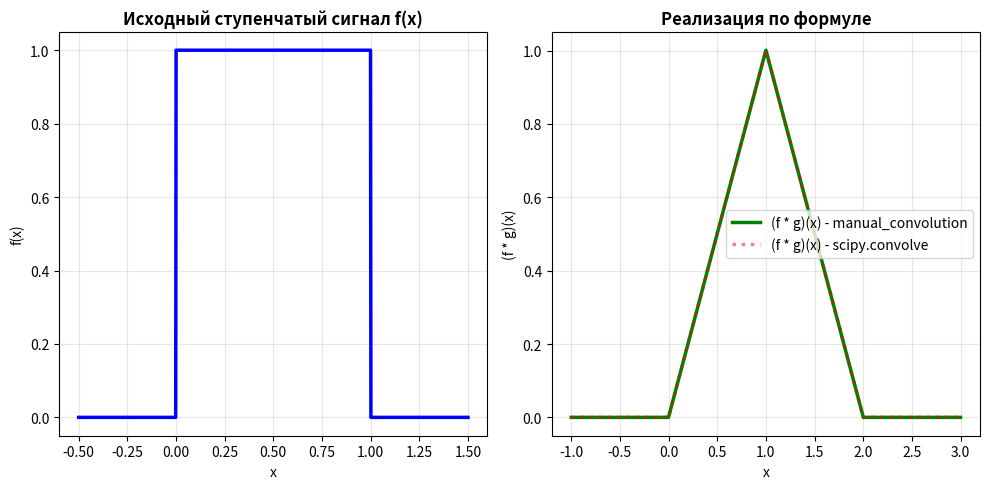

Source code (Python):
import numpy as np
import matplotlib.pyplot as plt
from scipy.signal import convolve

N = 1000  # количество точек
x_start, x_end = -0.5, 1.5

# cетка
x = np.linspace(x_start, x_end, N)
dx = x[1] - x[0] # шаг дискретизации

# ступенчатый сигнал
def rect_signal(t):
    return np.where((t > 0) & (t < 1), 1.0, 0.0)

f = rect_signal(x)

# Реализовать по формуле
def manual_convolution(f, g, dx):

    n = len(f)
    result = np.zeros(2 * n - 1)

    for i in range(2 * n - 1):

        for k in range(n):

            j = i - k
            if 0 <= j < n:

                result[i] += f[k] * g[j] * dx

    return result

conv_scipy = convolve(f, f, mode='full') * dx

x_conv = np.linspace(2*x_start, 2*x_end, len(conv_scipy))

fig, axes = plt.subplots(1, 2, figsize=(10, 5))

# исходный сигнал
axes[0].plot(x, f, 'b-', linewidth=2.5)
axes[0].set_title('Исходный ступенчатый сигнал f(x)', fontsize=12, fontweight='bold')
axes[0].set_xlabel('x')
axes[0].set_ylabel('f(x)')
axes[0].grid(True, alpha=0.3)

# свёртка
conv_manual = manual_convolution(f, f, dx)
x_manual = np.linspace(2*x_start, 2*x_end, len(conv_manual))

axes[1].plot(x_manual, conv_manual, '-g', linewidth=2.5, label='(f * g)(x) - manual_convolution')
axes[1].plot(x_conv, conv_scipy, ':r', linewidth=2.5, alpha=0.5,label='(f * g)(x) - scipy.convolve')
axes[1].set_title('Реализация по формуле', fontsize=12, fontweight='bold')
axes[1].set_xlabel('x')
axes[1].set_ylabel('(f * g)(x)')
axes[1].grid(True, alpha=0.3)
axes[1].legend()

plt.tight_layout()
plt.show()
